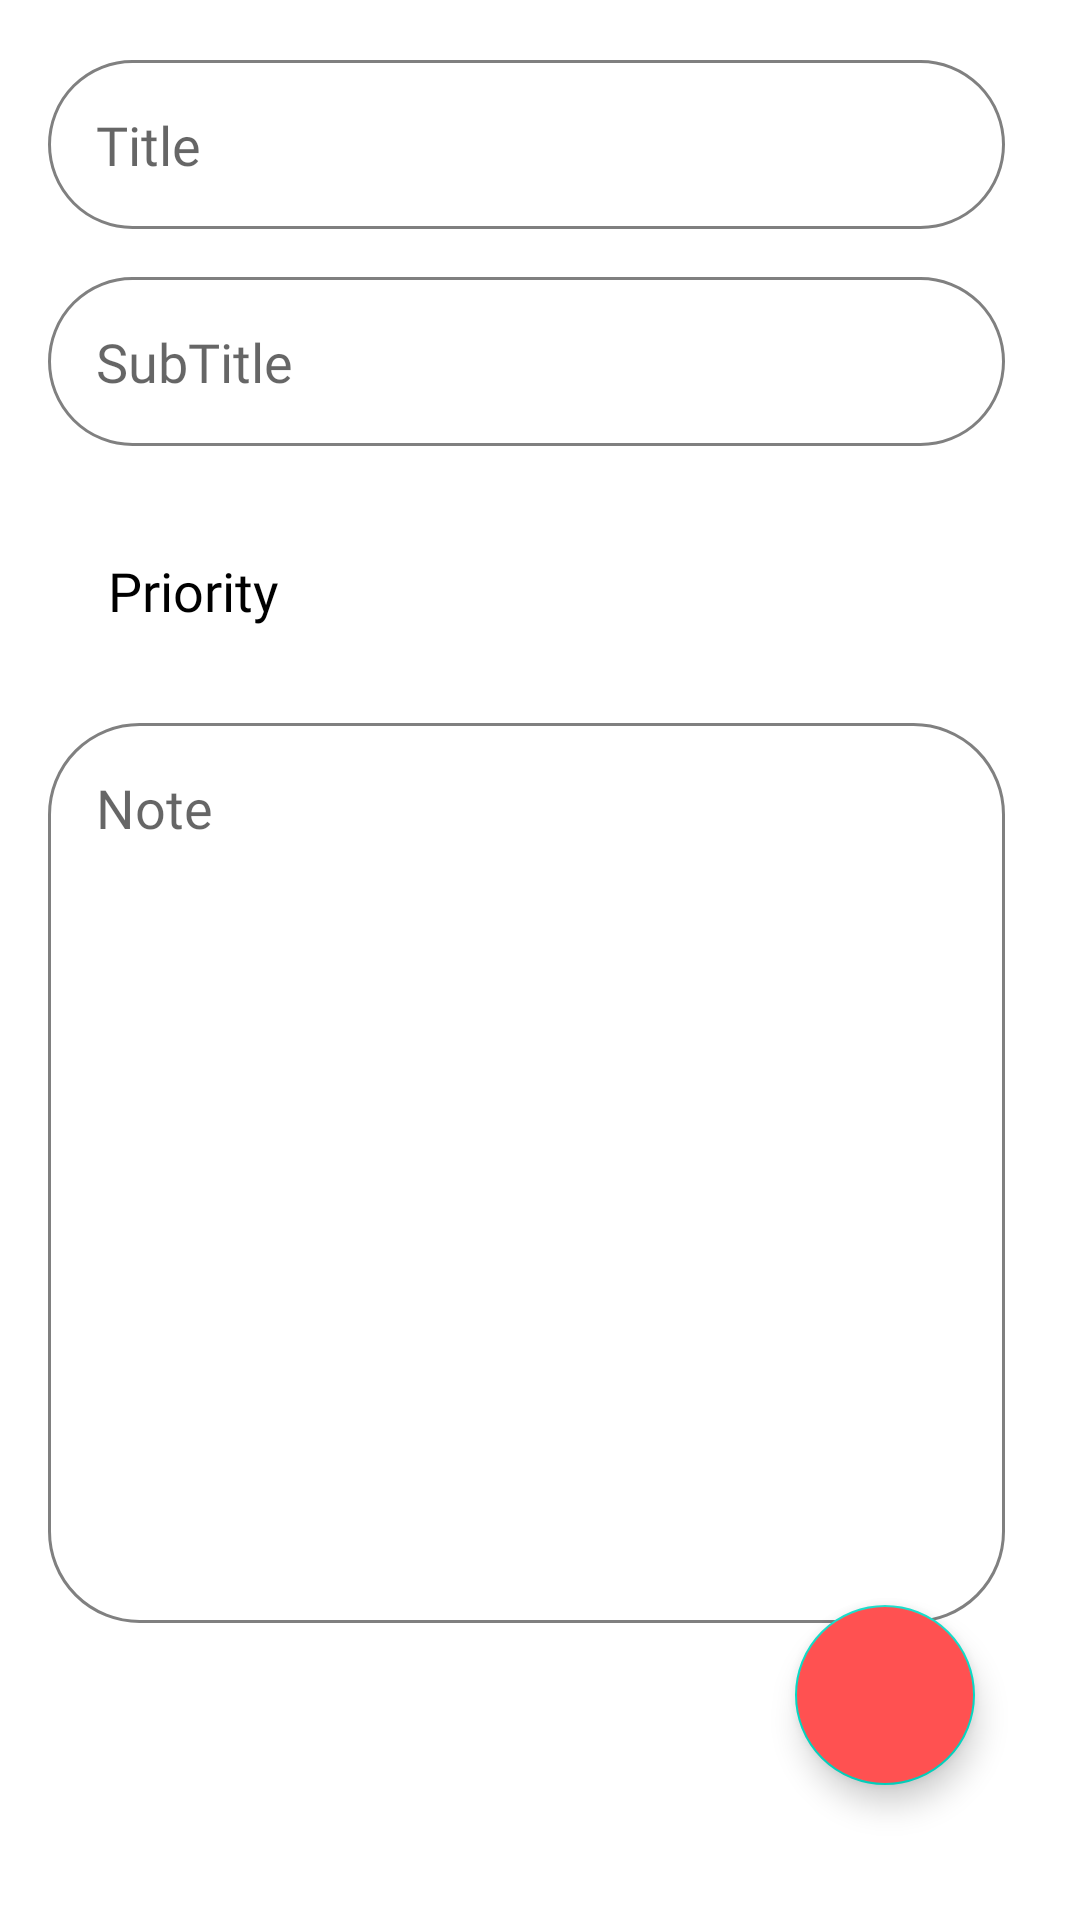

Here is an Android app screen rendered from its layout file. Give the layout XML and the strings, colors and styles it references.
<!-- AndroidManifest.xml: application theme Theme.NotesApp -->
<!-- res/layout/fragment_create_note.xml -->
<?xml version="1.0" encoding="utf-8"?>
<androidx.constraintlayout.widget.ConstraintLayout xmlns:android="http://schemas.android.com/apk/res/android"
    xmlns:app="http://schemas.android.com/apk/res-auto"
    xmlns:tools="http://schemas.android.com/tools"
    android:layout_width="match_parent"
    android:layout_height="match_parent"
    tools:context=".ui.create.CreateNoteFragment">

    <EditText
        android:id="@+id/etNoteTitle"
        android:layout_width="match_parent"
        android:layout_height="wrap_content"
        android:layout_marginStart="@dimen/margin_start_16"
        android:layout_marginTop="@dimen/margin_top_20"
        android:layout_marginEnd="@dimen/margin_end_25"
        android:autofillHints="name"
        android:background="@drawable/custom_text_background"
        android:fontFamily="@font/product_sans_regular"
        android:hint="@string/note_title"
        android:inputType="text"
        android:padding="@dimen/padding_16"
        app:layout_constraintBottom_toTopOf="@+id/etNoteSubTitle"
        app:layout_constraintEnd_toEndOf="parent"
        app:layout_constraintStart_toStartOf="parent"
        app:layout_constraintTop_toTopOf="parent" />

    <EditText
        android:id="@+id/etNoteSubTitle"
        android:layout_width="match_parent"
        android:layout_height="wrap_content"
        android:layout_marginStart="@dimen/margin_start_16"
        android:layout_marginTop="@dimen/margin_top_16"
        android:layout_marginEnd="@dimen/margin_end_25"
        android:autofillHints="name"
        android:background="@drawable/custom_text_background"
        android:fontFamily="@font/product_sans_regular"
        android:hint="@string/note_subtitle"
        android:inputType="text"
        android:padding="@dimen/padding_16"
        app:layout_constraintBottom_toTopOf="@+id/tvPriority"
        app:layout_constraintEnd_toEndOf="parent"
        app:layout_constraintStart_toStartOf="parent"
        app:layout_constraintTop_toBottomOf="@+id/etNoteTitle" />

    <TextView
        android:id="@+id/tvPriority"
        android:layout_width="wrap_content"
        android:layout_height="wrap_content"
        android:layout_marginStart="@dimen/margin_start_20"
        android:layout_marginTop="@dimen/margin_top_20"
        android:fontFamily="@font/product_sans_regular"
        android:padding="@dimen/padding_16"
        android:text="@string/note_priority"
        android:textColor="@color/black"
        android:textSize="@dimen/text_size_18"
        app:layout_constraintBottom_toTopOf="@id/etNoteBody"
        app:layout_constraintStart_toStartOf="parent"
        app:layout_constraintTop_toBottomOf="@id/etNoteSubTitle"
        app:layout_constraintVertical_bias="0.5" />

    <ImageView
        android:id="@+id/ivGreenPriority"
        android:layout_width="@dimen/width_30"
        android:layout_height="@dimen/height_30"
        android:background="@drawable/custom_green_shape"
        android:contentDescription="@string/green_priority"
        app:layout_constraintBottom_toBottomOf="@+id/etNoteSubTitle"
        app:layout_constraintEnd_toStartOf="@+id/ivYellowPriority"
        app:layout_constraintStart_toEndOf="@+id/tvPriority"
        app:layout_constraintTop_toTopOf="@+id/etNoteBody" />

    <ImageView
        android:id="@+id/ivYellowPriority"
        android:layout_width="@dimen/width_30"
        android:layout_height="@dimen/height_30"
        android:layout_marginStart="@dimen/margin_start_20"
        android:background="@drawable/custom_yellow_shape"
        android:contentDescription="@string/yellow_priority"
        app:layout_constraintBottom_toBottomOf="@+id/etNoteSubTitle"
        app:layout_constraintStart_toEndOf="@+id/ivGreenPriority"
        app:layout_constraintTop_toTopOf="@+id/etNoteBody" />

    <ImageView
        android:id="@+id/ivRedPriority"
        android:layout_width="@dimen/width_30"
        android:layout_height="@dimen/height_30"
        android:layout_marginStart="@dimen/margin_start_20"
        android:background="@drawable/custom_red_shape"
        android:contentDescription="@string/red_priority"
        app:layout_constraintBottom_toBottomOf="@+id/etNoteSubTitle"
        app:layout_constraintStart_toEndOf="@+id/ivYellowPriority"
        app:layout_constraintTop_toTopOf="@+id/etNoteBody" />

    <EditText
        android:id="@+id/etNoteBody"
        android:layout_width="match_parent"
        android:layout_height="@dimen/height_300"
        android:layout_marginStart="@dimen/margin_start_16"
        android:layout_marginTop="@dimen/margin_top_16"
        android:layout_marginEnd="@dimen/margin_end_25"
        android:autofillHints="name"
        android:background="@drawable/custom_text_background"
        android:fontFamily="@font/product_sans_regular"
        android:gravity="start"
        android:hint="@string/note_body"
        android:inputType="text"
        android:padding="@dimen/padding_16"
        app:layout_constraintEnd_toEndOf="parent"
        app:layout_constraintStart_toStartOf="parent"
        app:layout_constraintTop_toBottomOf="@+id/tvPriority" />

    <com.google.android.material.floatingactionbutton.FloatingActionButton
        android:id="@+id/fbCreateNote"
        android:layout_width="@dimen/width_70"
        android:layout_height="@dimen/height_60"
        android:layout_marginEnd="@dimen/margin_end_35"
        android:layout_marginBottom="@dimen/margin_bottom_45"
        android:backgroundTint="@color/red"
        android:contentDescription="@string/floating_action_button_add_note"
        android:src="@drawable/ic_done"
        app:fabCustomSize="@dimen/custom_size_60"
        app:layout_constraintBottom_toBottomOf="parent"
        app:layout_constraintEnd_toEndOf="parent" />

</androidx.constraintlayout.widget.ConstraintLayout>
<!-- resources referenced by this layout -->
<resources>
  <color name="black">#FF000000</color>
  <color name="red">#FF5151</color>
  <dimen name="custom_size_60">60dp</dimen>
  <dimen name="height_30">30dp</dimen>
  <dimen name="height_300">300dp</dimen>
  <dimen name="height_60">60dp</dimen>
  <dimen name="margin_bottom_45">45dp</dimen>
  <dimen name="margin_end_25">25dp</dimen>
  <dimen name="margin_end_35">35dp</dimen>
  <dimen name="margin_start_16">16dp</dimen>
  <dimen name="margin_start_20">20dp</dimen>
  <dimen name="margin_top_16">16dp</dimen>
  <dimen name="margin_top_20">20dp</dimen>
  <dimen name="padding_16">16dp</dimen>
  <dimen name="text_size_18">18sp</dimen>
  <dimen name="width_30">30dp</dimen>
  <dimen name="width_70">70dp</dimen>
  <!-- drawable custom_text_background (drawable) -->
  <?xml version="1.0" encoding="utf-8"?>
  <shape xmlns:android="http://schemas.android.com/apk/res/android">
      <solid android:color="@color/white" />
      <stroke
          android:width="1dp"
          android:color="@color/grey" />
      <corners android:radius="30dp"/>
  </shape>
  <string name="floating_action_button_add_note">Add new note</string>
  <string name="green_priority">green priority</string>
  <string name="note_body">Note</string>
  <string name="note_priority">Priority</string>
  <string name="note_subtitle">SubTitle</string>
  <string name="note_title">Title</string>
  <string name="red_priority">red priority</string>
  <string name="yellow_priority">yellow priority</string>
  <style name="Theme.NotesApp" parent="Theme.MaterialComponents.DayNight.DarkActionBar">
          
          <item name="colorPrimary">@color/purple_500</item>
          <item name="colorPrimaryVariant">@color/purple_700</item>
          <item name="colorOnPrimary">@color/white</item>
          
          <item name="colorSecondary">@color/teal_200</item>
          <item name="colorSecondaryVariant">@color/teal_700</item>
          <item name="colorOnSecondary">@color/black</item>
          
          <item name="android:statusBarColor">?attr/colorPrimaryVariant</item>
          
      </style>
  <color name="white">#FFFFFFFF</color>
  <color name="grey">#808080</color>
  <color name="purple_500">#FF6200EE</color>
  <color name="purple_700">#FF3700B3</color>
  <color name="teal_200">#FF03DAC5</color>
  <color name="teal_700">#FF018786</color>
</resources>
